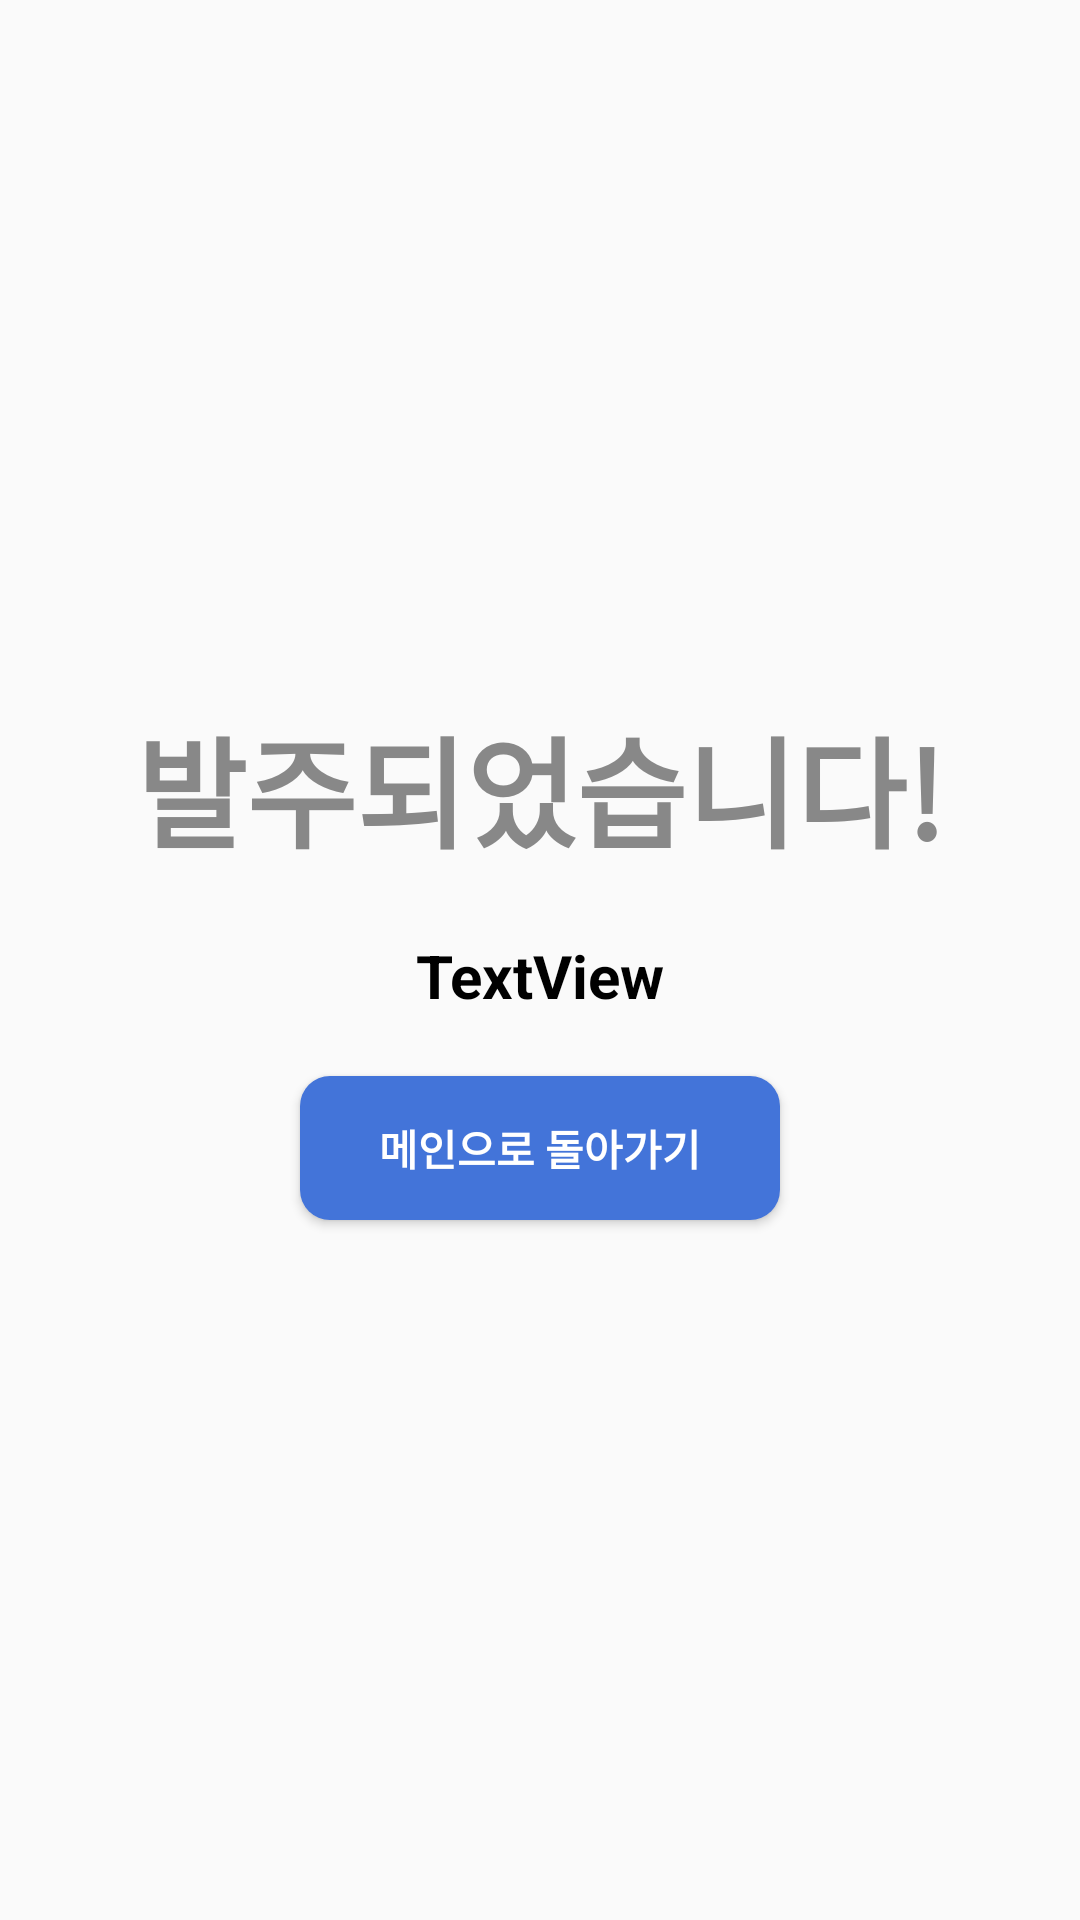

Reconstruct the res/layout file that produces this screen, plus the resources it refers to.
<!-- AndroidManifest.xml: application theme Theme.Waiting -->
<!-- res/layout/activity_order_fin.xml -->
<?xml version="1.0" encoding="utf-8"?>
<LinearLayout
    xmlns:android="http://schemas.android.com/apk/res/android"
    xmlns:app="http://schemas.android.com/apk/res-auto"
    xmlns:tools="http://schemas.android.com/tools"
    android:layout_width="match_parent"
    android:layout_height="match_parent"
    android:orientation="vertical"
    android:gravity="center"
    tools:context=".OrderFin">

    <TextView
        android:id="@+id/datetext"
        android:layout_width="match_parent"
        android:layout_height="wrap_content"
        android:gravity="center"
        android:textSize="40sp"
        android:textColor="@color/gray"
        android:textStyle="bold"
        android:text="발주되었습니다!" />

    <LinearLayout
        android:layout_width="match_parent"
        android:layout_height="wrap_content"
        android:layout_gravity="center"
        android:orientation="vertical">

        <TextView
            android:id="@+id/itemtext"
            android:layout_width="match_parent"
            android:layout_height="wrap_content"
            android:gravity="center"
            android:textSize="20sp"
            android:textColor="@color/black"
            android:layout_marginTop="20dp"
            android:text="TextView" />
    </LinearLayout>

    <Button
        android:id="@+id/backbtn"
        android:layout_width="match_parent"
        android:layout_height="wrap_content"
        android:layout_marginTop="20dp"
        android:layout_marginRight="100dp"
        android:layout_marginLeft="100dp"
        android:background="@drawable/blue_button"
        android:gravity="center"
        android:textColor="@color/white"
        android:text="메인으로 돌아가기" />
</LinearLayout>
<!-- resources referenced by this layout -->
<resources>
  <color name="black">#FF000000</color>
  <color name="gray">#888888</color>
  <color name="white">#FFFFFFFF</color>
  <!-- drawable blue_button (drawable) -->
  <?xml version="1.0" encoding="utf-8"?>
  <shape xmlns:android="http://schemas.android.com/apk/res/android"
      android:shape="rectangle">
      <corners android:radius="10dp"></corners>
      <solid android:color="@color/navy"></solid>
  </shape>
  <style name="Theme.Waiting" parent="Base.Theme.Waiting" />
  <color name="navy">#4374D9</color>
  <style name="Base.Theme.Waiting" parent="Theme.AppCompat.Light.DarkActionBar">
          
          
          <item name="colorPrimary">@color/navy</item>
          <item name="android:textColor">@color/black</item>
          <item name="android:textStyle">bold</item>
      </style>
</resources>
